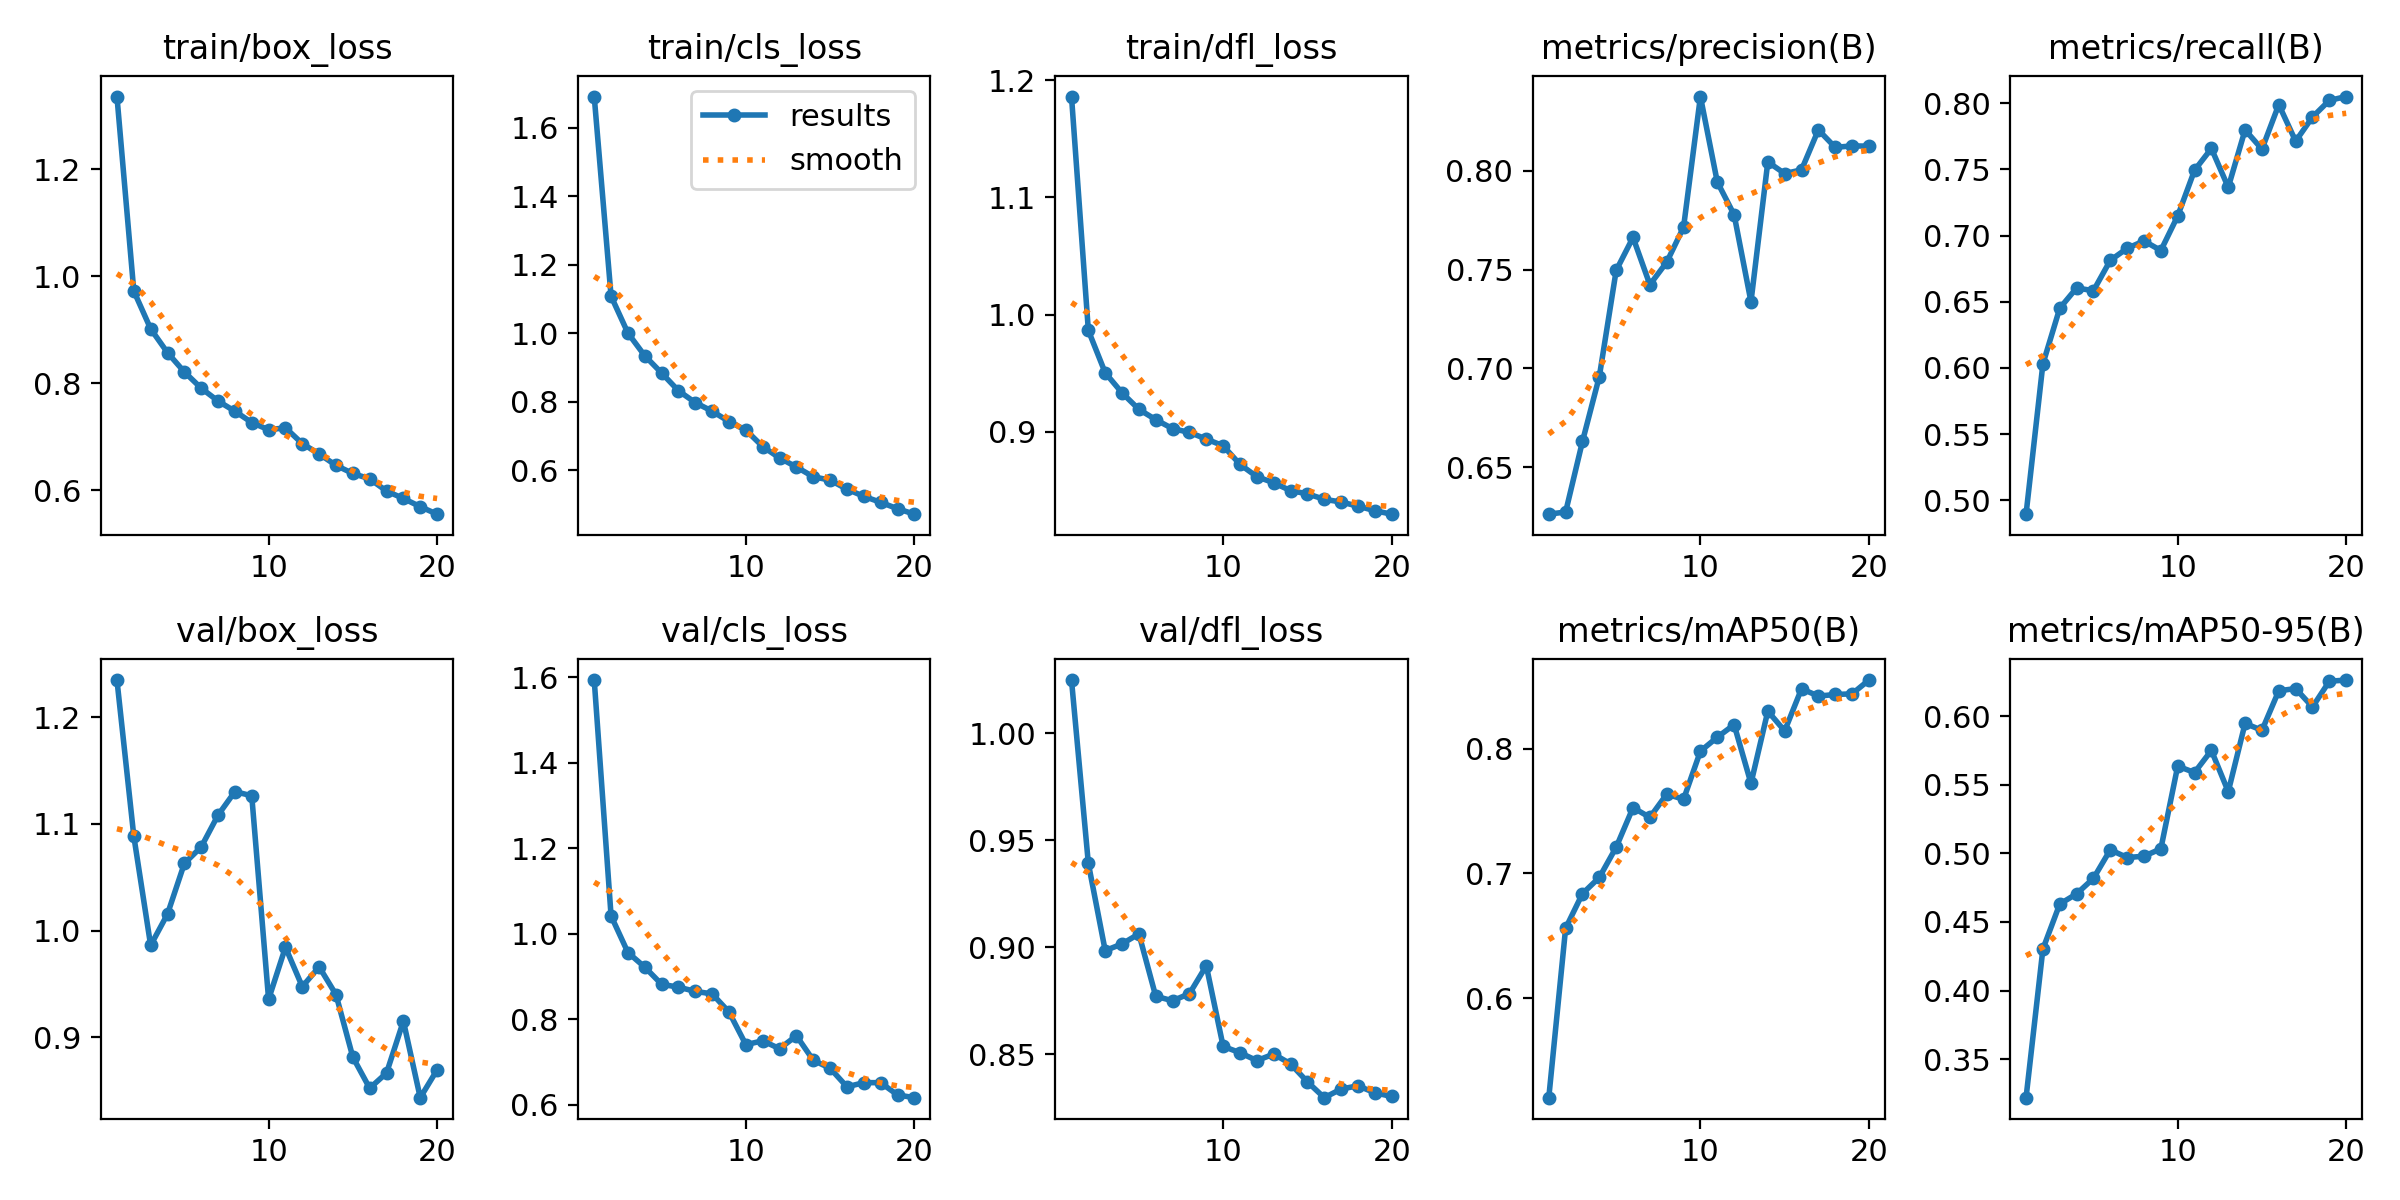

The table this chart was drawn from, first rows:
epoch, time, train/box_loss, train/cls_loss, train/dfl_loss, metrics/precision(B), metrics/recall(B), metrics/mAP50(B), metrics/mAP50-95(B), val/box_loss, val/cls_loss, val/dfl_loss, lr/pg0, lr/pg1, lr/pg2
1, 134.3, 1.336, 1.692, 1.186, 0.6264, 0.4895, 0.5204, 0.322, 1.235, 1.593, 1.025, 0.0002219, 0.0002219, 0.0002219
2, 261.8, 0.9722, 1.109, 0.9866, 0.6275, 0.603, 0.6562, 0.4303, 1.089, 1.042, 0.9392, 0.0004222, 0.0004222, 0.0004222
3, 387.9, 0.9015, 1.001, 0.9504, 0.6631, 0.6451, 0.6839, 0.4631, 0.9862, 0.956, 0.8984, 0.0006006, 0.0006006, 0.0006006
4, 513.4, 0.8569, 0.9344, 0.9333, 0.6959, 0.6604, 0.6968, 0.4705, 1.016, 0.9218, 0.9015, 0.000568, 0.000568, 0.000568
5, 640.9, 0.8209, 0.8841, 0.9192, 0.7496, 0.6584, 0.721, 0.4818, 1.063, 0.8817, 0.9062, 0.0005349, 0.0005349, 0.0005349
6, 769.8, 0.7905, 0.8323, 0.9104, 0.7662, 0.6813, 0.7527, 0.5026, 1.078, 0.8749, 0.877, 0.0005019, 0.0005019, 0.0005019
7, 896.9, 0.7665, 0.7976, 0.9027, 0.7424, 0.6904, 0.7449, 0.497, 1.108, 0.8651, 0.875, 0.0004689, 0.0004689, 0.0004689
8, 1024, 0.7474, 0.7726, 0.8996, 0.7537, 0.696, 0.7635, 0.4979, 1.13, 0.8592, 0.8783, 0.0004359, 0.0004359, 0.0004359
9, 1149, 0.7263, 0.7423, 0.8939, 0.7714, 0.6887, 0.7594, 0.5033, 1.126, 0.8168, 0.8913, 0.0004029, 0.0004029, 0.0004029
10, 1275, 0.7127, 0.7173, 0.8881, 0.8374, 0.7148, 0.7979, 0.5636, 0.9356, 0.7404, 0.8537, 0.0003699, 0.0003699, 0.0003699
11, 1400, 0.7165, 0.6692, 0.8722, 0.7943, 0.7494, 0.8091, 0.5589, 0.9844, 0.7495, 0.8507, 0.0003368, 0.0003368, 0.0003368
12, 1525, 0.6868, 0.6359, 0.8618, 0.7777, 0.7658, 0.8192, 0.575, 0.9475, 0.731, 0.847, 0.0003038, 0.0003038, 0.0003038
13, 1648, 0.6675, 0.6096, 0.8565, 0.7337, 0.7365, 0.7722, 0.545, 0.966, 0.7613, 0.85, 0.0002708, 0.0002708, 0.0002708
14, 1769, 0.6461, 0.5809, 0.8498, 0.8044, 0.7799, 0.83, 0.5947, 0.94, 0.7039, 0.8455, 0.0002378, 0.0002378, 0.0002378
15, 1891, 0.631, 0.5713, 0.8471, 0.7985, 0.7653, 0.8142, 0.5897, 0.8813, 0.6853, 0.8371, 0.0002048, 0.0002048, 0.0002048
16, 2013, 0.6209, 0.5447, 0.8425, 0.8004, 0.799, 0.8479, 0.6185, 0.8522, 0.6418, 0.8297, 0.0001718, 0.0001718, 0.0001718
17, 2135, 0.5981, 0.524, 0.8401, 0.8206, 0.7713, 0.8421, 0.6201, 0.8665, 0.6516, 0.8337, 0.0001387, 0.0001387, 0.0001387
18, 2257, 0.5842, 0.5063, 0.8366, 0.8117, 0.7896, 0.8433, 0.6067, 0.9152, 0.6515, 0.8352, 0.0001057, 0.0001057, 0.0001057
19, 2380, 0.5689, 0.4878, 0.8327, 0.8125, 0.8022, 0.8439, 0.6254, 0.8434, 0.6228, 0.832, 7.2703e-05, 7.2703e-05, 7.2703e-05
20, 2501, 0.5549, 0.4718, 0.8298, 0.8124, 0.8051, 0.8549, 0.6263, 0.8694, 0.6164, 0.8302, 3.96865e-05, 3.96865e-05, 3.96865e-05
